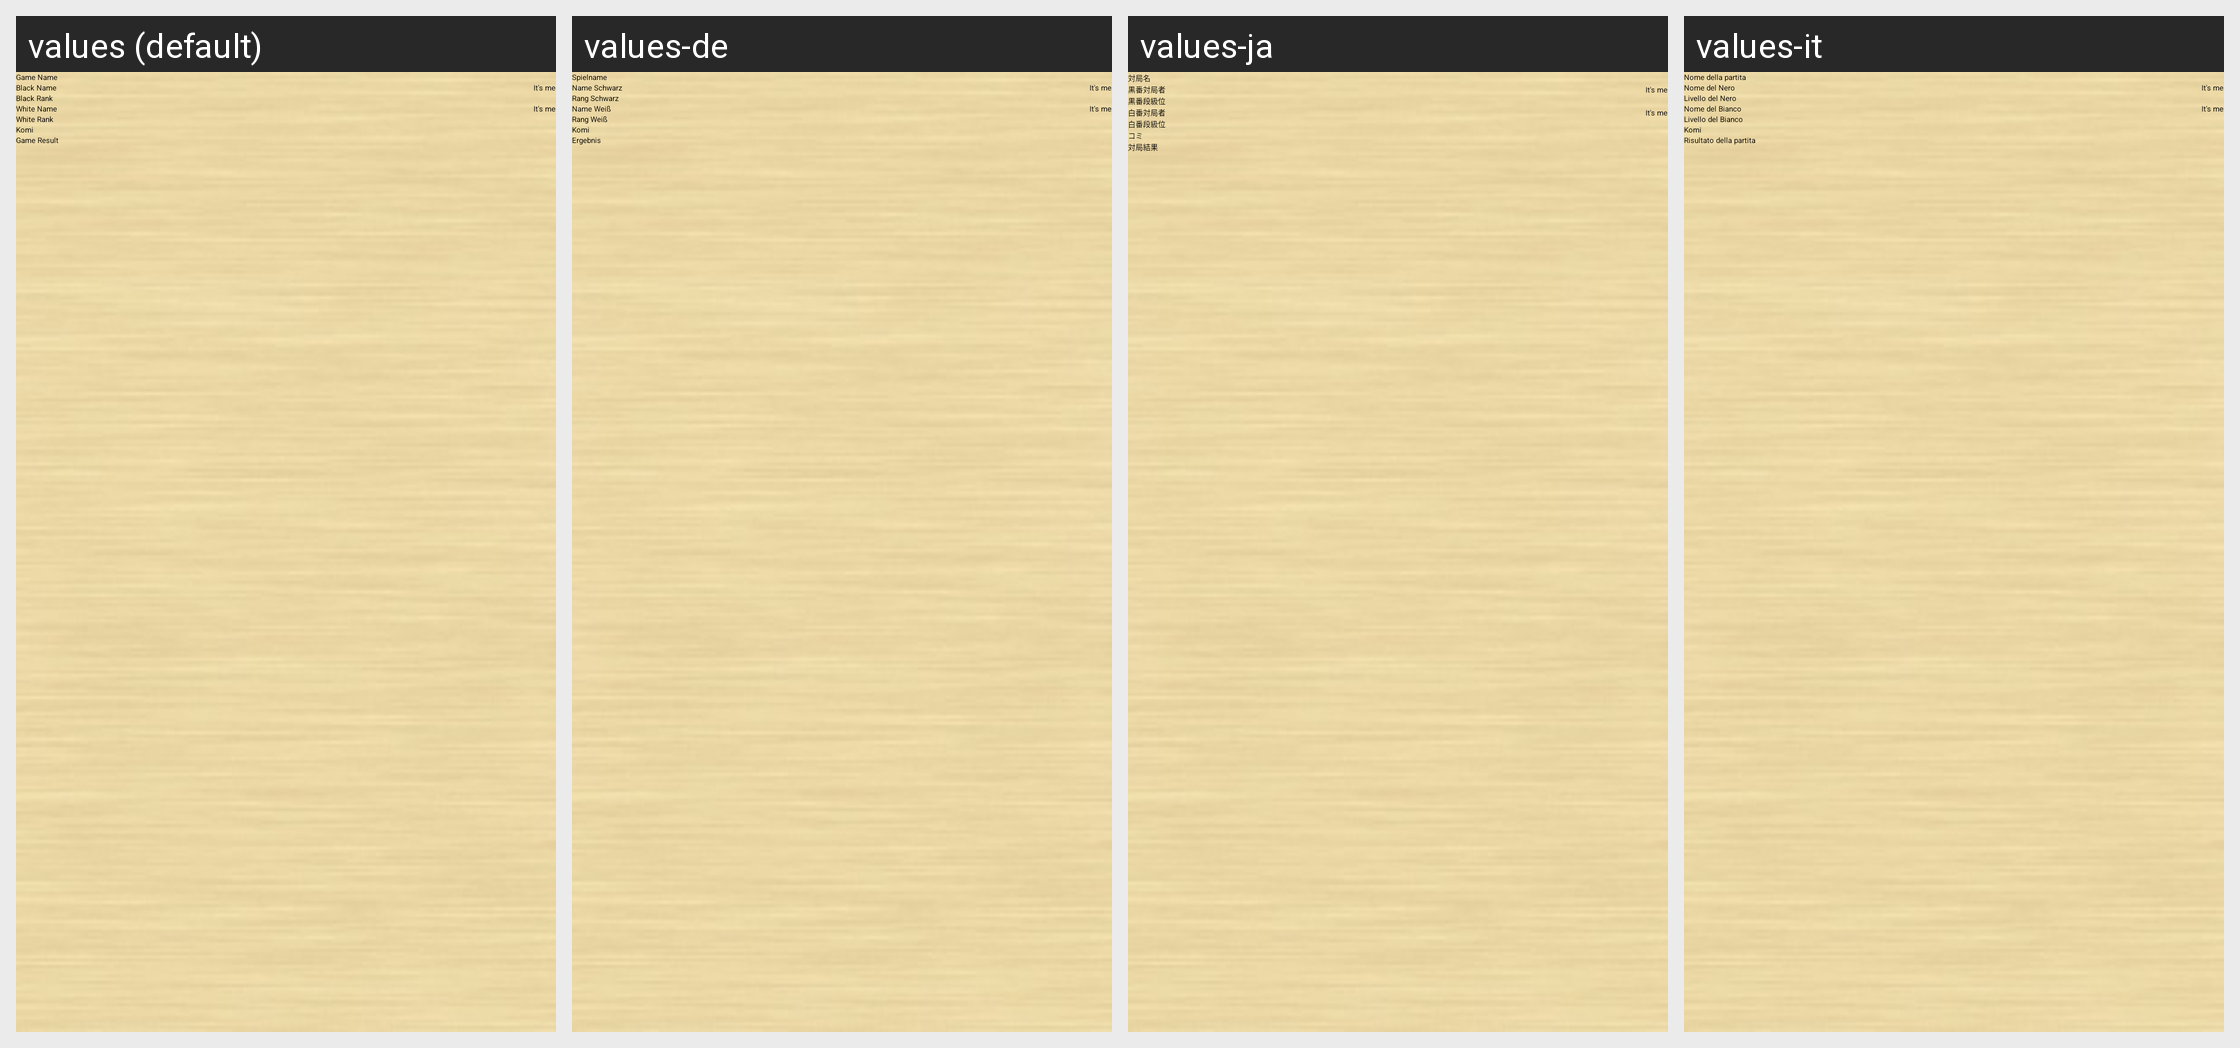

The Android screen above is rendered under several locales of the same app. Produce the string resources it draws, with the default and per-locale values.
Android screen res/layout/game_info.xml rendered under 4 locales, left to right: values (default), values-de, values-ja, values-it. Device: Nexus 5 (rendered at 1080×1920; each locale shown at half size, 540×960, under a caption strip naming it); theme base_theme.
Other locales in the repository, not shown: values-ca, values-es, values-fr, values-pl, values-ru, values-sv, values-zh, values-zh-rCN, values-zh-rTW.
Strings drawn on this screen, with the default value and each locale's value (text and hints the layout hard-codes, and strings that could not be matched under every locale, appear in the picture but are not listed):

game_name
  values: Game Name
  values-de: Spielname
  values-ja: 対局名
  values-it: Nome della partita

black_name
  values: Black Name
  values-de: Name Schwarz
  values-ja: 黒番対局者
  values-it: Nome del Nero

it_is_me
  values: It's me
  values-de: It's me  [not translated; the default value is used]
  values-ja: It's me  [not translated; the default value is used]
  values-it: It's me  [not translated; the default value is used]

black_rank
  values: Black Rank
  values-de: Rang Schwarz
  values-ja: 黒番段級位
  values-it: Livello del Nero

white_name
  values: White Name
  values-de: Name Weiß
  values-ja: 白番対局者
  values-it: Nome del Bianco

white_rank
  values: White Rank
  values-de: Rang Weiß
  values-ja: 白番段級位
  values-it: Livello del Bianco

komi
  values: Komi
  values-de: Komi
  values-ja: コミ
  values-it: Komi

game_result
  values: Game Result
  values-de: Ergebnis
  values-ja: 対局結果
  values-it: Risultato della partita
